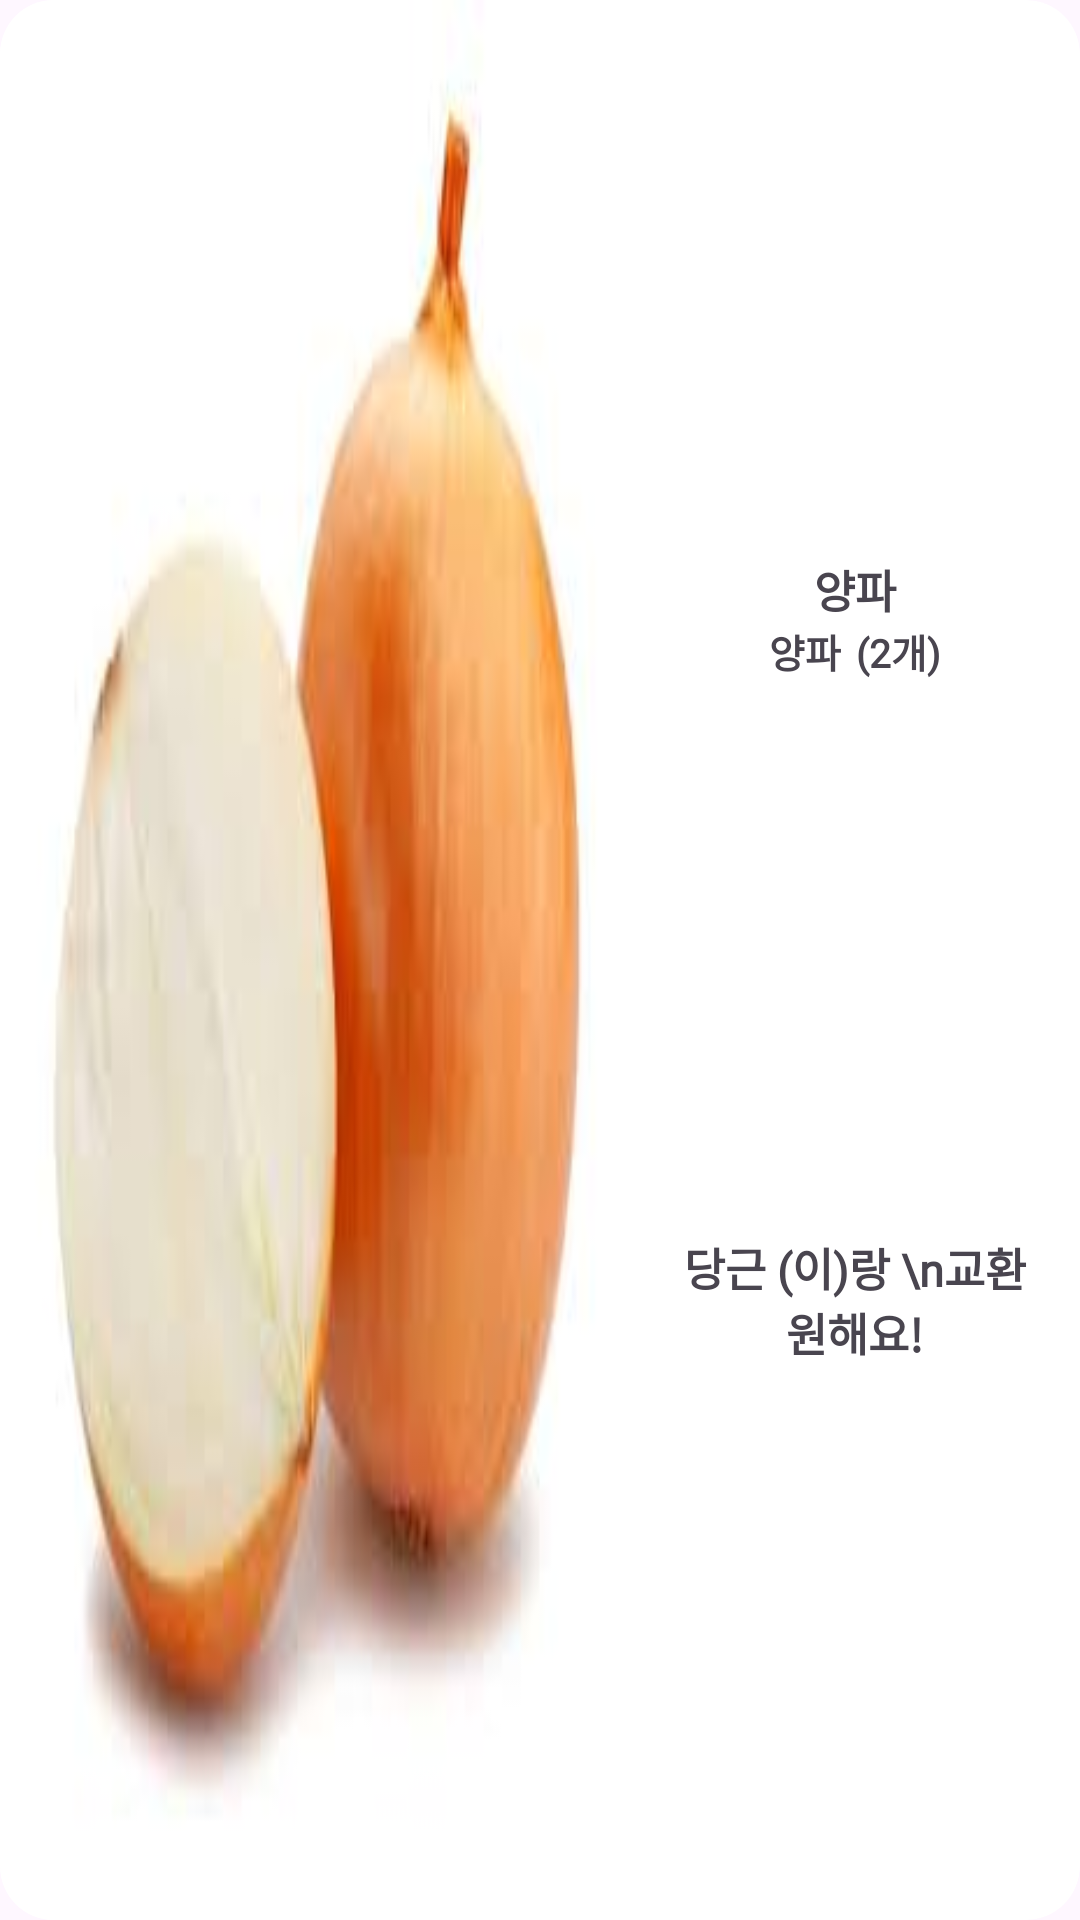

This screen was rendered from an Android layout file. Write that file and the resources it references.
<!-- AndroidManifest.xml: application theme Theme.INSIDER -->
<!-- res/layout/exchange_item.xml -->
<?xml version="1.0" encoding="utf-8"?>
<layout xmlns:android="http://schemas.android.com/apk/res/android"
    xmlns:app="http://schemas.android.com/apk/res-auto"
    xmlns:tools="http://schemas.android.com/tools">

    <data>

    </data>

    <androidx.cardview.widget.CardView
        android:id="@+id/goods"
        android:layout_width="match_parent"
        android:layout_height="200dp"
        android:layout_margin="1dp"
        android:background="@drawable/gray30_round_18_rectangle"
        app:cardCornerRadius="18dp"
        app:cardElevation="3dp">

        <androidx.constraintlayout.widget.ConstraintLayout
            android:layout_width="match_parent"
            android:layout_height="match_parent">

            <ImageView
                android:id="@+id/goodsImg"
                android:layout_width="0dp"
                android:layout_height="0dp"
                android:scaleType="fitXY"
                android:src="@drawable/onion"
                app:layout_constraintBottom_toBottomOf="parent"
                app:layout_constraintEnd_toStartOf="@id/goodsInfoLayout"
                app:layout_constraintStart_toStartOf="parent"
                app:layout_constraintTop_toTopOf="parent" />

            <androidx.constraintlayout.widget.ConstraintLayout
                android:id="@+id/goodsInfoLayout"
                android:layout_width="150dp"
                android:layout_height="0dp"
                android:paddingHorizontal="10dp"
                app:layout_constraintBottom_toBottomOf="parent"
                app:layout_constraintEnd_toEndOf="parent"
                app:layout_constraintTop_toTopOf="parent">

                <TextView
                    android:id="@+id/itemTitle"
                    android:layout_width="0dp"
                    android:layout_height="wrap_content"
                    android:ellipsize="end"
                    android:fontFamily="@font/roboto"
                    android:gravity="center"
                    android:maxLines="1"
                    android:text="양파"
                    android:textSize="15sp"
                    android:textStyle="bold"
                    app:layout_constraintBottom_toBottomOf="parent"
                    app:layout_constraintEnd_toEndOf="parent"
                    app:layout_constraintStart_toStartOf="parent"
                    app:layout_constraintTop_toTopOf="parent"
                    app:layout_constraintVertical_bias="0.3" />

                <TextView
                    android:id="@+id/itemName"
                    android:layout_width="wrap_content"
                    android:layout_height="wrap_content"
                    android:layout_marginEnd="5dp"
                    android:fontFamily="@font/roboto"
                    android:text="양파"
                    android:textSize="13sp"
                    android:textStyle="bold"
                    app:layout_constraintEnd_toStartOf="@+id/itemWeightOrRest"
                    app:layout_constraintHorizontal_bias="0.5"
                    app:layout_constraintHorizontal_chainStyle="packed"
                    app:layout_constraintStart_toStartOf="parent"
                    app:layout_constraintTop_toBottomOf="@id/itemTitle" />

                <TextView
                    android:id="@+id/itemWeightOrRest"
                    android:layout_width="wrap_content"
                    android:layout_height="wrap_content"
                    android:fontFamily="@font/roboto"
                    android:maxLines="1"
                    android:text="(2개)"
                    android:textSize="13sp"
                    android:textStyle="bold"
                    app:layout_constraintEnd_toEndOf="parent"
                    app:layout_constraintHorizontal_bias="0.5"
                    app:layout_constraintStart_toEndOf="@+id/itemName"
                    app:layout_constraintTop_toTopOf="@id/itemName" />

                <TextView
                    android:id="@+id/exchangeText"
                    android:layout_width="match_parent"
                    android:layout_height="wrap_content"
                    app:layout_constraintStart_toStartOf="parent"
                    app:layout_constraintEnd_toEndOf="parent"
                    app:layout_constraintTop_toBottomOf="@id/itemWeightOrRest"
                    app:layout_constraintBottom_toBottomOf="parent"
                    android:fontFamily="@font/roboto"
                    android:textStyle="bold"
                    android:textSize="15sp"
                    android:gravity="center"
                    android:text="당근 (이)랑 \n교환 원해요!"/>



            </androidx.constraintlayout.widget.ConstraintLayout>

        </androidx.constraintlayout.widget.ConstraintLayout>

    </androidx.cardview.widget.CardView>

</layout>
<!-- resources referenced by this layout -->
<resources>
  <!-- drawable gray30_round_18_rectangle (drawable) -->
  <?xml version="1.0" encoding="utf-8"?>
  <shape xmlns:android="http://schemas.android.com/apk/res/android"
      android:shape="rectangle">
  
      <solid
          android:color="@color/white"/>
  
      <corners
          android:radius="18dp"/>
  
      <stroke
          android:color="@color/gray30"
          android:width="1dp"/>
  
  
  </shape>
  <!-- drawable onion: png bitmap (drawable, 59371 bytes) -->
  <style name="Theme.INSIDER" parent="Base.Theme.INSIDER" />
  <color name="white">#FFFFFFFF</color>
  <color name="gray30">#BBBBBB</color>
  <style name="Base.Theme.INSIDER" parent="Theme.Material3.DayNight.NoActionBar">
          
          <item name="android:statusBarColor">@color/statusBarColor</item>
      </style>
  <color name="statusBarColor">#999999</color>
</resources>
